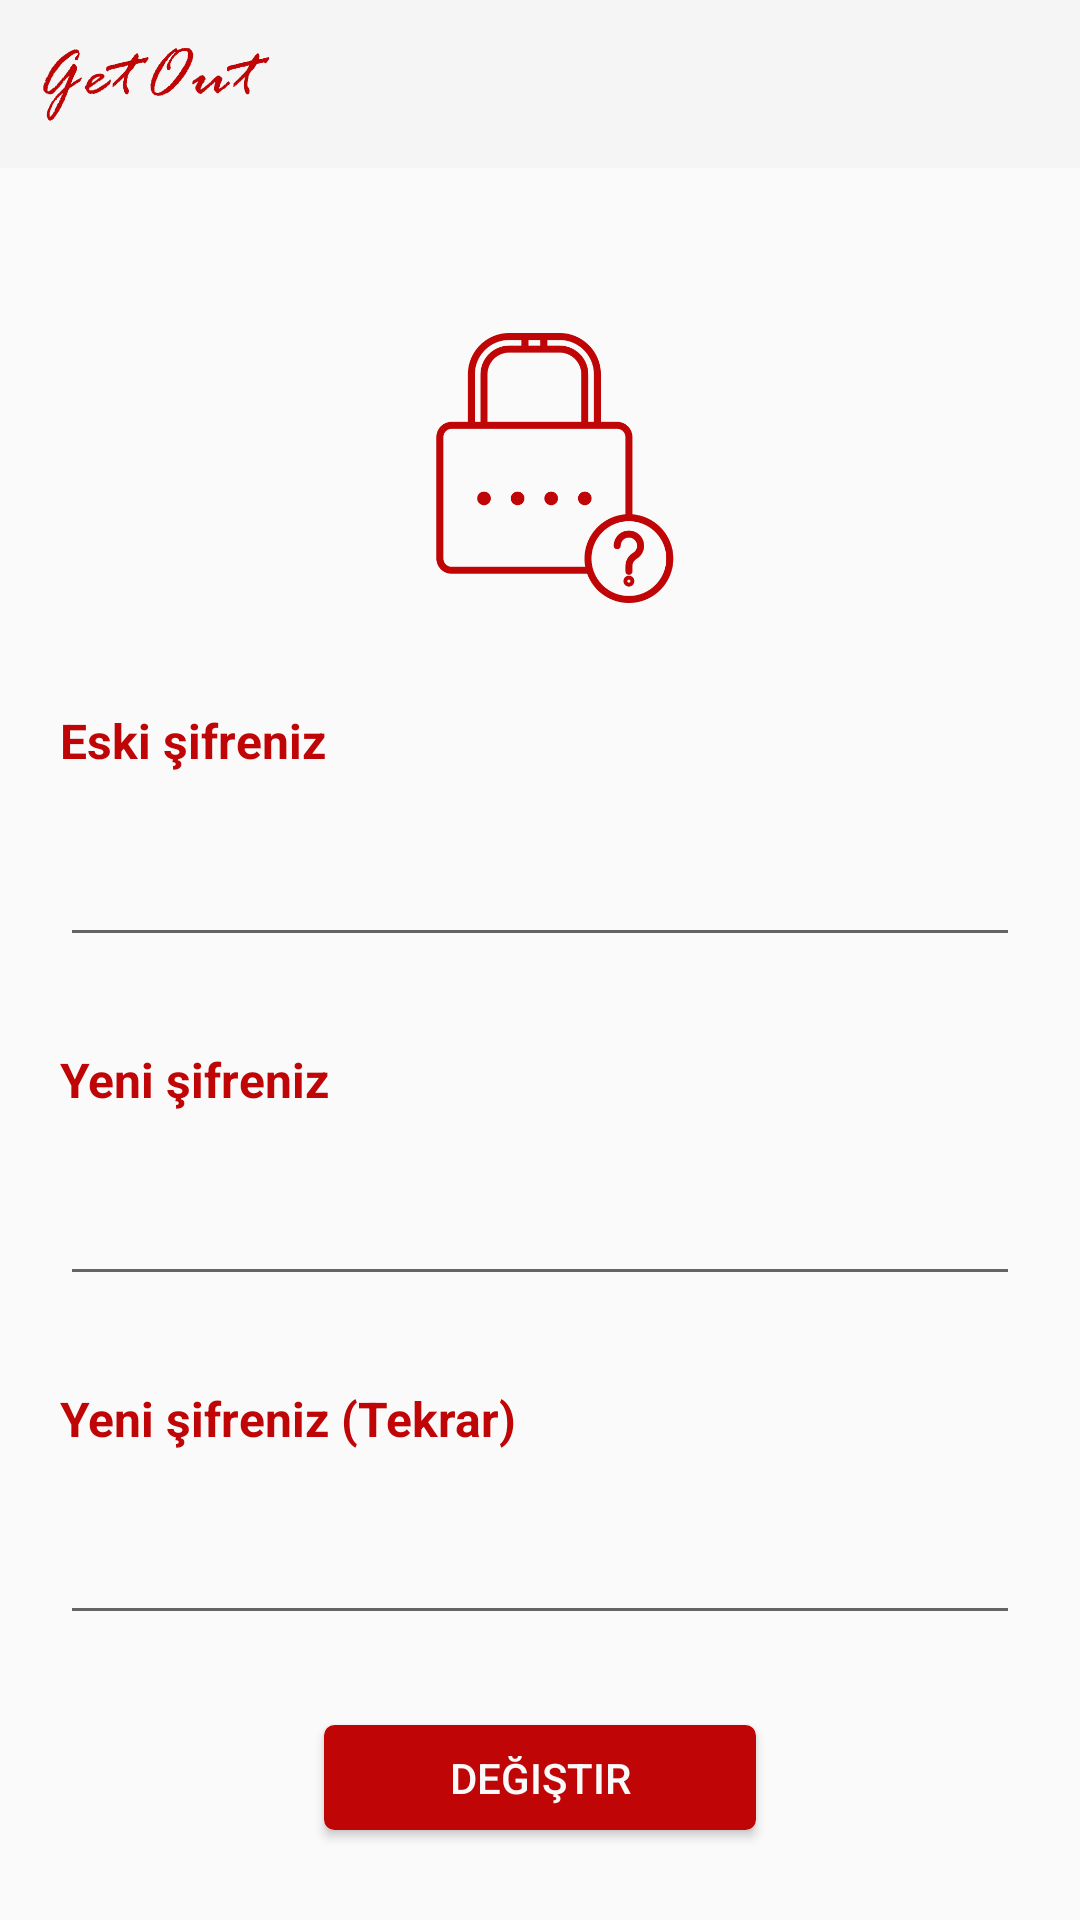

Produce the Android XML layout that renders to this screen, including the resource entries it uses.
<!-- AndroidManifest.xml: application theme AppTheme -->
<!-- res/layout/activity_change_password.xml -->
<?xml version="1.0" encoding="utf-8"?>
<androidx.constraintlayout.widget.ConstraintLayout xmlns:android="http://schemas.android.com/apk/res/android"
    xmlns:app="http://schemas.android.com/apk/res-auto"
    xmlns:tools="http://schemas.android.com/tools"
    android:layout_width="match_parent"
    android:layout_height="match_parent"
    tools:context="com.imc.getout.ChangePasswordActivity"
    android:fitsSystemWindows="true">

    <androidx.constraintlayout.widget.Guideline
        android:id="@+id/guideline9"
        android:layout_width="wrap_content"
        android:layout_height="wrap_content"
        android:orientation="horizontal"
        app:layout_constraintGuide_begin="20dp"
        app:layout_constraintGuide_percent="0" />

    <androidx.constraintlayout.widget.Guideline
        android:id="@+id/guideline10"
        android:layout_width="wrap_content"
        android:layout_height="wrap_content"
        android:orientation="horizontal"
        app:layout_constraintGuide_begin="20dp"
        app:layout_constraintGuide_percent="0.99" />

    <androidx.constraintlayout.widget.Guideline
        android:id="@+id/guideline11"
        android:layout_width="wrap_content"
        android:layout_height="wrap_content"
        android:orientation="vertical"
        app:layout_constraintGuide_begin="20dp"
        app:layout_constraintGuide_percent="0" />

    <androidx.constraintlayout.widget.Guideline
        android:id="@+id/guideline12"
        android:layout_width="wrap_content"
        android:layout_height="wrap_content"
        android:orientation="vertical"
        app:layout_constraintGuide_begin="20dp"
        app:layout_constraintGuide_percent="1" />

    <androidx.constraintlayout.widget.Guideline
        android:id="@+id/buttonLeft"
        android:layout_width="wrap_content"
        android:layout_height="wrap_content"
        android:orientation="vertical"
        app:layout_constraintGuide_percent="0.3" />

    <androidx.constraintlayout.widget.Guideline
        android:id="@+id/buttonRight"
        android:layout_width="wrap_content"
        android:layout_height="wrap_content"
        android:orientation="vertical"
        app:layout_constraintGuide_percent="0.7" />

    <FrameLayout
        android:id="@+id/toolbar4"
        android:layout_width="match_parent"
        android:layout_height="wrap_content"

        android:background="#F5F5F5"
        app:layout_constraintLeft_toRightOf="@id/guideline11"
        app:layout_constraintTop_toBottomOf="@id/guideline9">

        <ImageView
            android:id="@+id/imageView10"
            android:layout_width="100dp"
            android:layout_height="56dp"
            app:srcCompat="@drawable/ahmet" />

    </FrameLayout>

    <ImageView
        android:id="@+id/change_password_image"
        android:layout_below="@id/toolbar4"
        android:layout_width="100dp"
        android:layout_height="100dp"
        android:src="@drawable/forgot"
        android:layout_marginTop="50dp"
        android:paddingLeft="10dp"
        app:layout_constraintTop_toBottomOf="@id/toolbar4"
        app:layout_constraintLeft_toRightOf="@id/guideline11"
        app:layout_constraintRight_toLeftOf="@id/guideline12"
        />

    <TextView
        android:id="@+id/old_password"
        android:layout_width="wrap_content"
        android:layout_height="wrap_content"
        android:text="Eski şifreniz"
        android:layout_marginTop="30dp"
        android:layout_marginLeft="20dp"
        app:layout_constraintTop_toBottomOf="@id/change_password_image"
        app:layout_constraintLeft_toLeftOf="@id/guideline11"
        android:textColor="@color/getoutred"
        android:textStyle="bold"
        android:textSize="16sp"/>

    <EditText
        android:id="@+id/old_password_text"
        android:layout_width="match_parent"
        android:layout_height="wrap_content"
        app:layout_constraintTop_toBottomOf="@id/old_password"
        app:layout_constraintLeft_toLeftOf="@id/guideline11"
        app:layout_constraintRight_toLeftOf="@id/guideline12"
        android:layout_marginLeft="20dp"
        android:layout_marginRight="20dp"
        android:layout_marginTop="20dp"
        android:inputType="textPassword"/>

    <TextView
        android:id="@+id/new_password"
        android:layout_width="wrap_content"
        android:layout_height="wrap_content"
        android:text="Yeni şifreniz"
        android:layout_marginTop="30dp"
        android:layout_marginLeft="20dp"
        app:layout_constraintTop_toBottomOf="@id/old_password_text"
        app:layout_constraintLeft_toLeftOf="@id/guideline11"
        android:textColor="@color/getoutred"
        android:textStyle="bold"
        android:textSize="16sp"/>

    <EditText
        android:id="@+id/new_password_text"
        android:layout_width="match_parent"
        android:layout_height="wrap_content"
        app:layout_constraintTop_toBottomOf="@id/new_password"
        app:layout_constraintLeft_toLeftOf="@id/guideline11"
        app:layout_constraintRight_toLeftOf="@id/guideline12"
        android:layout_marginLeft="20dp"
        android:layout_marginRight="20dp"
        android:layout_marginTop="20dp"
        android:inputType="textPassword"/>

    <TextView
        android:id="@+id/new_password_again"
        android:layout_width="wrap_content"
        android:layout_height="wrap_content"
        android:text="Yeni şifreniz (Tekrar)"
        android:layout_marginTop="30dp"
        android:layout_marginLeft="20dp"
        app:layout_constraintTop_toBottomOf="@id/new_password_text"
        app:layout_constraintLeft_toLeftOf="@id/guideline11"
        android:textColor="@color/getoutred"
        android:textStyle="bold"
        android:textSize="16sp"/>

    <EditText
        android:id="@+id/new_password_again_text"
        android:layout_width="match_parent"
        android:layout_height="wrap_content"
        app:layout_constraintTop_toBottomOf="@id/new_password_again"
        app:layout_constraintLeft_toLeftOf="@id/guideline11"
        app:layout_constraintRight_toLeftOf="@id/guideline12"
        android:layout_marginLeft="20dp"
        android:layout_marginRight="20dp"
        android:layout_marginTop="20dp"
        android:inputType="textPassword"/>

    <ProgressBar
        android:id="@+id/change_password_progress_bar"
        android:layout_width="wrap_content"
        android:layout_height="wrap_content"
        app:layout_constraintLeft_toLeftOf="@id/guideline11"
        app:layout_constraintRight_toRightOf="@id/guideline12"
        app:layout_constraintTop_toBottomOf="@id/new_password_again_text"
        android:layout_marginTop="30dp"
        android:visibility="invisible" />

    <Button
        android:id="@+id/change_password_send_button"
        android:layout_width="0dp"
        android:layout_height="35dp"
        android:layout_marginTop="30dp"
        app:layout_constraintTop_toBottomOf="@id/new_password_again_text"
        app:layout_constraintLeft_toRightOf="@id/buttonLeft"
        app:layout_constraintRight_toLeftOf="@id/buttonRight"
        android:background="@drawable/my_button"
        android:text="Değiştir"
        android:textColor="#fafafa"/>

</androidx.constraintlayout.widget.ConstraintLayout>
<!-- resources referenced by this layout -->
<resources>
  <color name="getoutred">#BF0505</color>
  <!-- drawable ahmet: png bitmap (drawable-v24, 18931 bytes) -->
  <!-- drawable forgot: png bitmap (drawable-v24, 20218 bytes) -->
  <!-- drawable my_button (drawable) -->
  <?xml version="1.0" encoding="utf-8"?>
  <selector xmlns:android="http://schemas.android.com/apk/res/android">
      <item android:state_pressed="true" >
          <shape android:shape="rectangle"  >
              <corners android:radius="3dip" />
              <stroke android:width="1dip" android:color="#BF0505" />
              <gradient android:angle="-90" android:startColor="#BF0505" android:endColor="#BF0505"  />
          </shape>
      </item>
      <item android:state_focused="true">
          <shape android:shape="rectangle"  >
              <corners android:radius="3dip" />
              <stroke android:width="1dip" android:color="#BF0505" />
              <solid android:color="#BF0505"/>
          </shape>
      </item>
      <item >
          <shape android:shape="rectangle"  >
              <corners android:radius="3dip" />
              <stroke android:width="1dip" android:color="#BF0505" />
              <gradient android:angle="-90" android:startColor="#BF0505" android:endColor="#BF0505" />
          </shape>
      </item>
  </selector>
  <style name="AppTheme" parent="Theme.AppCompat.Light.NoActionBar">
          
          <item name="colorPrimary">@color/colorPrimary</item>
          <item name="colorPrimaryDark">@color/colorPrimaryDark</item>
          <item name="colorAccent">@color/colorAccent</item>
          <item name="android:windowTranslucentStatus">true</item>
      </style>
  <color name="colorPrimary">#008577</color>
  <color name="colorPrimaryDark">#bf0505</color>
  <color name="colorAccent">#D81B60</color>
</resources>
